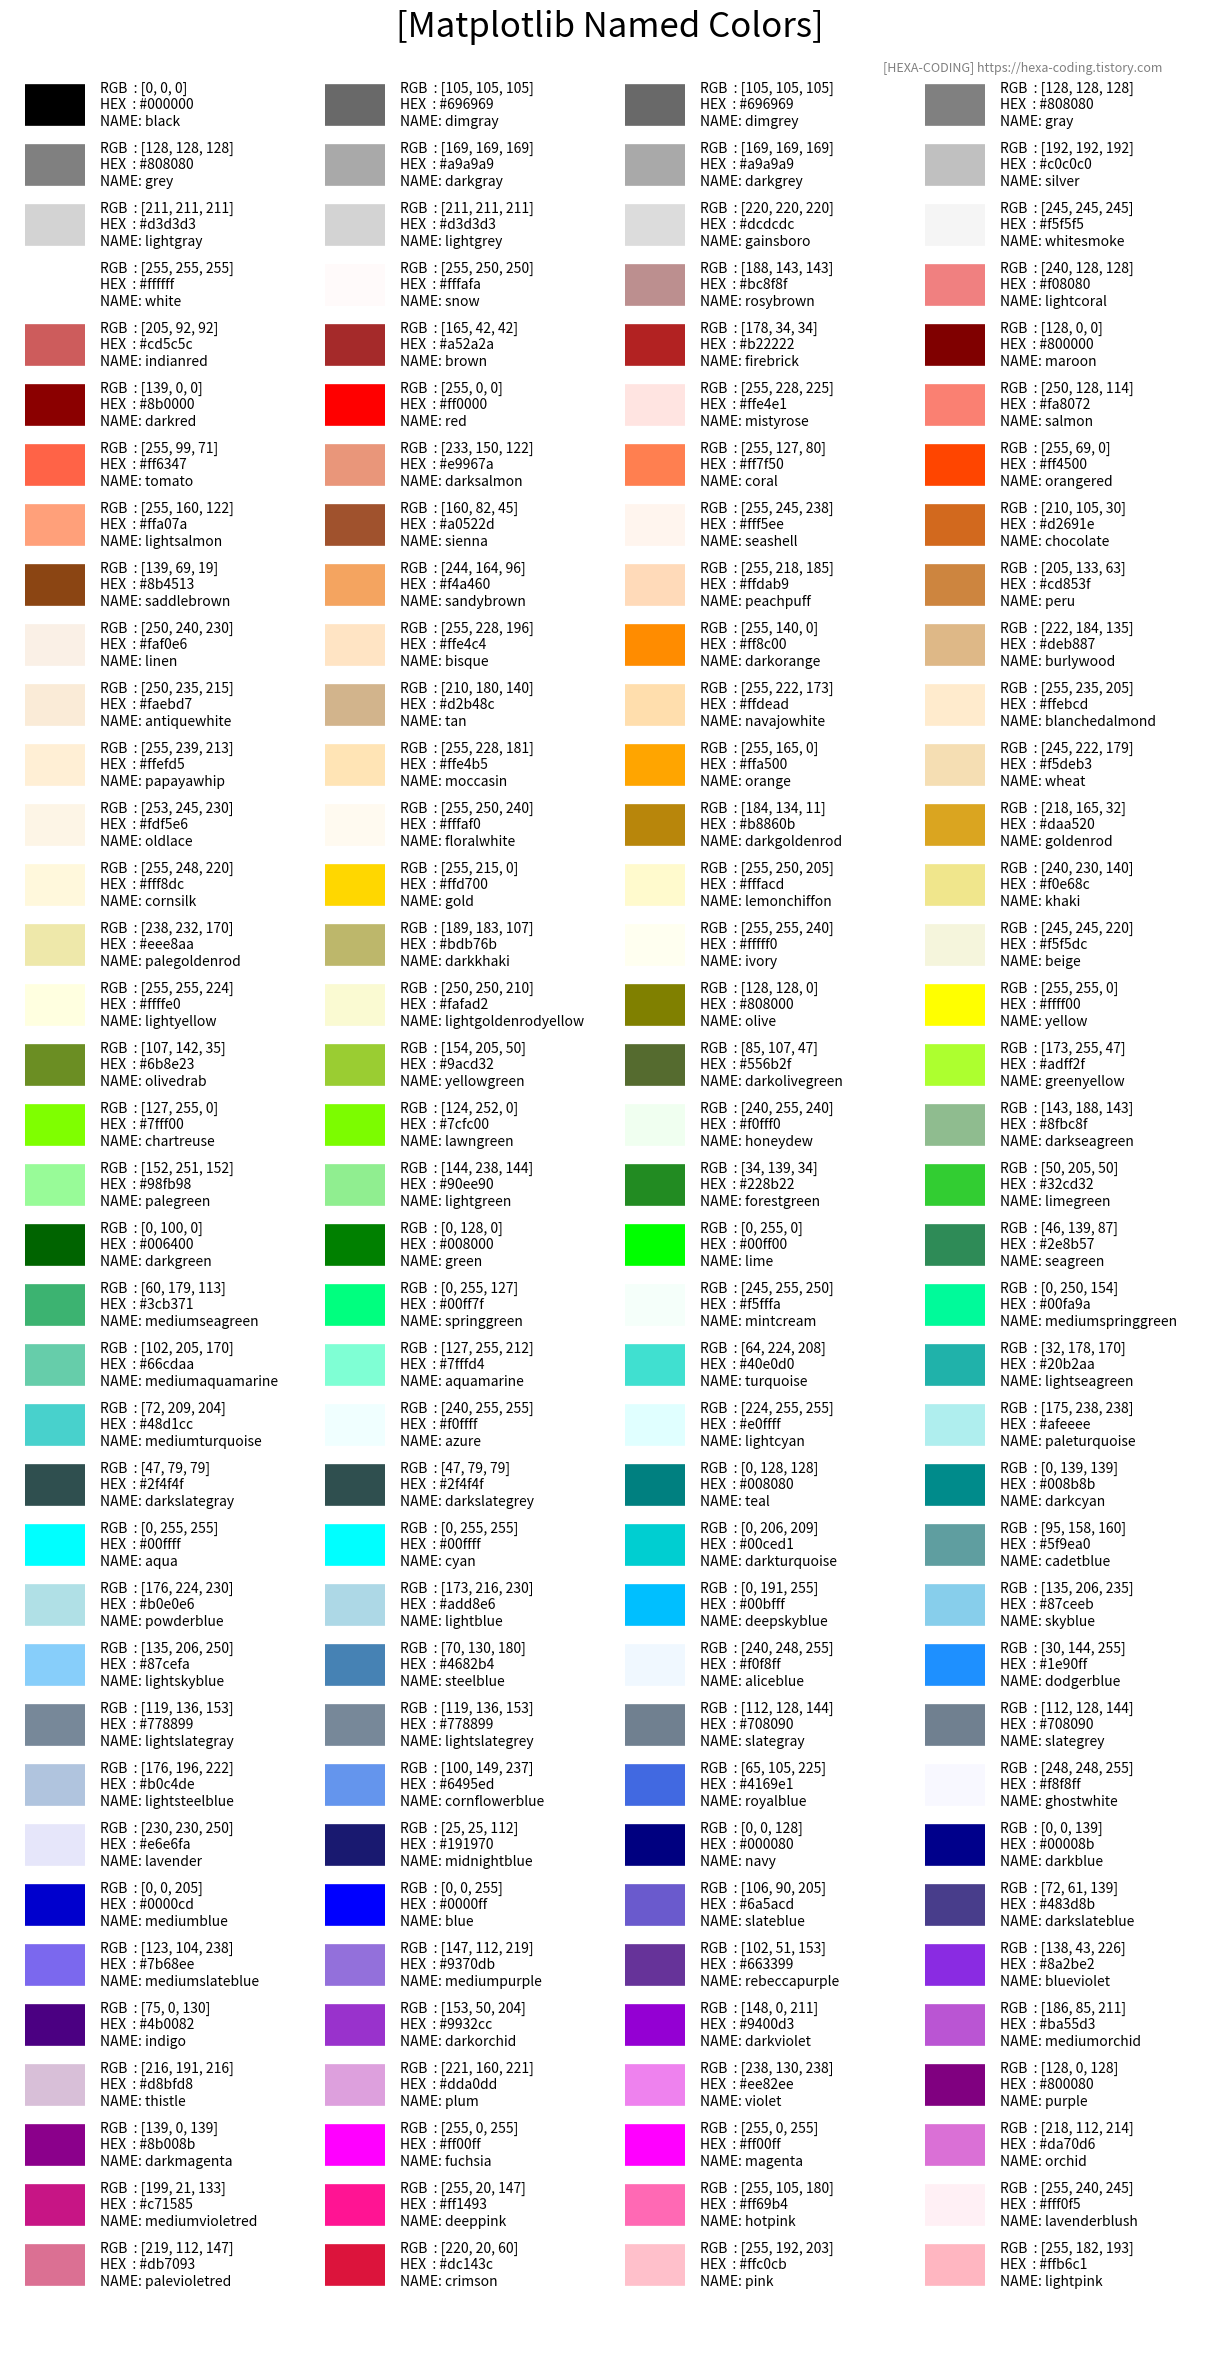

The matplotlib source for this figure:
# """
# ========================
# Visualizing named colors
# ========================

# Simple plot example with the named colors and its visual representation.
# """
# from __future__ import division

# import matplotlib.pyplot as plt
# from matplotlib import colors as mcolors


# colors = dict(mcolors.BASE_COLORS, **mcolors.CSS4_COLORS)

# # Sort colors by hue, saturation, value and name.
# by_hsv = sorted((tuple(mcolors.rgb_to_hsv(mcolors.to_rgba(color)[:3])), name)
#                 for name, color in colors.items())
# sorted_names = [name for hsv, name in by_hsv]

# n = len(sorted_names)
# ncols = 4
# nrows = n // ncols + 1

# fig, ax = plt.subplots(figsize=(8, 5))

# # Get height and width
# X, Y = fig.get_dpi() * fig.get_size_inches()
# h = Y / (nrows + 1)
# w = X / ncols

# for i, name in enumerate(sorted_names):
#     col = i % ncols
#     row = i // ncols
#     y = Y - (row * h) - h

#     xi_line = w * (col + 0.05)
#     xf_line = w * (col + 0.25)
#     xi_text = w * (col + 0.3)

#     ax.text(xi_text, y, name, fontsize=(h * 0.8),
#             horizontalalignment='left',
#             verticalalignment='center')

#     ax.hlines(y + h * 0.1, xi_line, xf_line,
#               color=colors[name], linewidth=(h * 0.6))

# ax.set_xlim(0, X)
# ax.set_ylim(0, Y)
# ax.set_axis_off()

# fig.subplots_adjust(left=0, right=1,
#                     top=1, bottom=0,
#                     hspace=0, wspace=0)
# plt.show()


# # 색상코드표 출력
# import matplotlib.colors
# import numpy as np 

# for key, hex_value in matplotlib.colors.CSS4_COLORS.items():
#     print("%20s : #%6s" % (key, hex_value))

"""
========================
Visualizing named colors
========================

Simple plot example with the named colors and its visual representation.
"""
from __future__ import division

import matplotlib.pyplot as plt
import numpy as np 
from matplotlib import colors as mcolors



colors = dict(**mcolors.CSS4_COLORS)

# Sort colors by hue, saturation, value and name.
by_hsv = sorted((tuple(mcolors.rgb_to_hsv(mcolors.to_rgba(color)[:3])), name)
                for name, color in colors.items())

sorted_names = [name for hsv, name in by_hsv]

n = len(sorted_names)
ncols = 4
nrows = n // ncols + 1

fig, ax = plt.subplots(figsize=(12, 23), dpi=200)

# Get height and width
X, Y = fig.get_dpi() * fig.get_size_inches()
h = 40 #Y / (nrows + 1)
w = X / ncols

for i, name in enumerate(sorted_names):
    col = i % ncols
    row = i // ncols
    y = Y - 3*(row * h) - h*3

    xi_line = w * (col + 0.05)
    xf_line = w * (col + 0.25)
    xi_text = w * (col + 0.3)

    # [R,G,B] + color_name 
    rgb_value = [n*255 for n in mcolors.to_rgb(name)]
    hex_value = mcolors.to_hex(name)
    color_name = "RGB  : " + str(rgb_value) + "\nHEX  : " + str(hex_value) + "\nNAME: " + name 
    color_name = color_name.replace(".0","")
    ax.text(xi_text, y, color_name, fontsize=(10),
            horizontalalignment='left',
            verticalalignment='center')

    ax.hlines(y, xi_line, xf_line,
              color=colors[name], linewidth=(30))


ax.set_xlim(0, X)
ax.set_ylim(0, Y)
ax.set_axis_off()
ax.set_title("[Matplotlib Named Colors]", fontsize=25)
ax.text(x=X*0.96, y=Y*0.99, s="[HEXA-CODING] https://hexa-coding.tistory.com", ha='right', va='center', color='gray', fontsize=9)
fig.subplots_adjust(left=0, right=1,
                    top=1, bottom=0,
                    hspace=0, wspace=0)
plt.show()
fig.savefig("./named_colors_mpl.png", bbox_inches = 'tight')